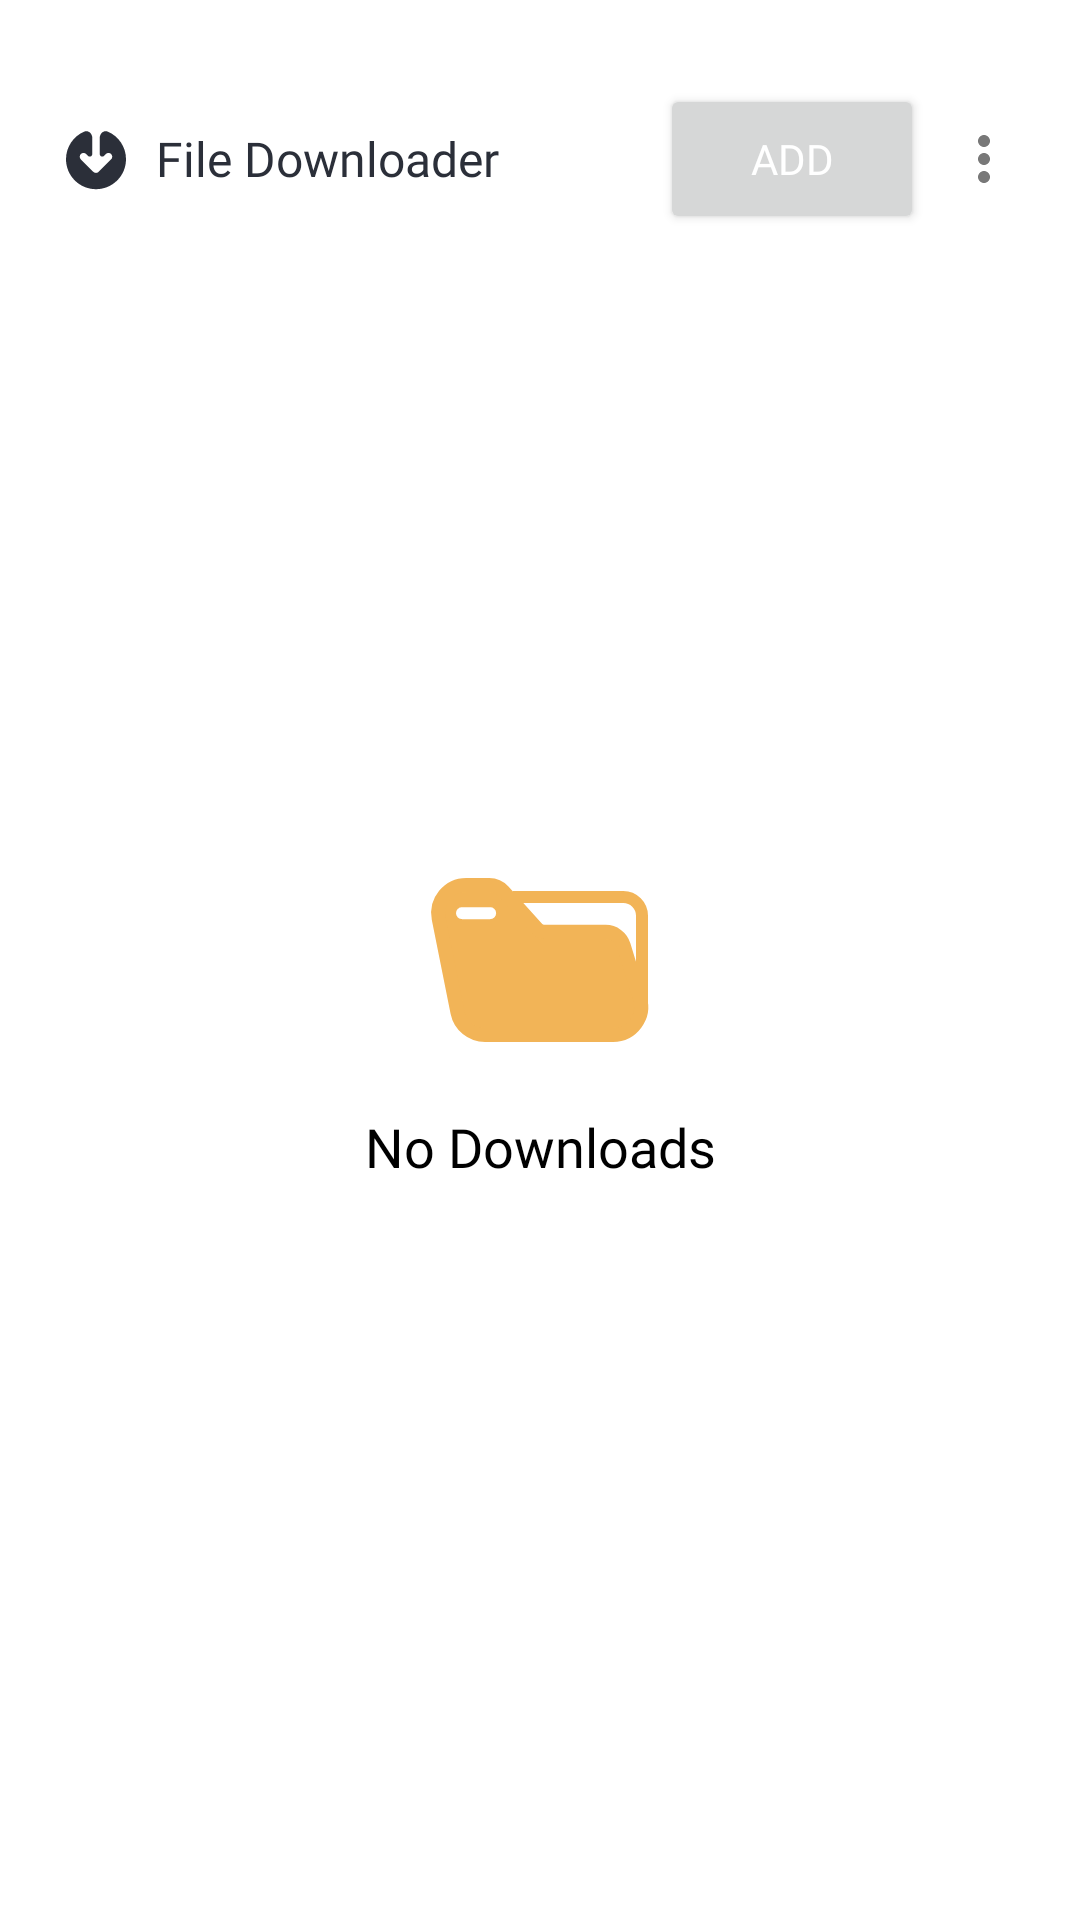

Here is an Android app screen rendered from its layout file. Give the layout XML and the strings, colors and styles it references.
<!-- AndroidManifest.xml: application theme Theme.FileDownloader -->
<!-- res/layout/fragment_main.xml -->
<?xml version="1.0" encoding="utf-8"?>
<androidx.constraintlayout.widget.ConstraintLayout xmlns:android="http://schemas.android.com/apk/res/android"
    xmlns:app="http://schemas.android.com/apk/res-auto"
    xmlns:tools="http://schemas.android.com/tools"
    android:id="@+id/main"
    android:layout_width="match_parent"
    android:layout_height="match_parent"
    android:background="@color/white"
    tools:context=".ui.main.MainFragment">

    <LinearLayout
        android:id="@+id/topLinearLayout"
        android:layout_width="match_parent"
        android:layout_height="wrap_content"
        app:layout_constraintStart_toStartOf="parent"
        app:layout_constraintEnd_toEndOf="parent"
        app:layout_constraintTop_toTopOf="parent"
        android:orientation="horizontal"
        android:layout_margin="20dp">

        <ImageView
            android:layout_width="wrap_content"
            android:layout_height="wrap_content"
            android:src="@drawable/main_icon"
            android:layout_gravity="center_vertical"/>

        <TextView
            android:layout_width="0dp"
            android:layout_height="wrap_content"
            android:text="@string/app_bar_title"
            android:textSize="16sp"
            android:layout_weight="1"
            android:textColor="@color/text_color"
            android:fontFamily="@font/jakarta"
            android:layout_marginStart="8dp"
            android:layout_gravity="center_vertical"/>

        <Button
            android:id="@+id/addLinkButton"
            android:layout_width="wrap_content"
            android:layout_height="50dp"
            android:layout_margin="8dp"
            android:fontFamily="@font/jakarta"
            android:text="@string/add_button"
            android:textColor="@color/white"
            android:textSize="14sp"
            app:cornerRadius="24dp"
            android:drawableLeft="@drawable/add_icon"
            app:strokeColor="@color/button_purple_color"
            app:strokeWidth="36dp"
            android:layout_gravity="center_vertical"/>

        <ImageView
            android:id="@+id/menuButton"
            android:layout_width="wrap_content"
            android:layout_height="wrap_content"
            android:src="@drawable/menu_icon"
            android:layout_gravity="center_vertical"/>

    </LinearLayout>

    <ImageView
        android:id="@+id/noDownloadsImageView"
        android:layout_width="100dp"
        android:layout_height="100dp"
        android:src="@drawable/folder_icon"
        app:layout_constraintEnd_toEndOf="parent"
        app:layout_constraintStart_toStartOf="parent"
        app:layout_constraintTop_toTopOf="parent"
        app:layout_constraintBottom_toBottomOf="parent"/>

    <TextView
        android:id="@+id/noDownloadsTextView"
        android:layout_width="wrap_content"
        android:layout_height="wrap_content"
        android:text="@string/no_downloads_string"
        android:textSize="18sp"
        android:fontFamily="@font/jakarta"
        android:textColor="@color/black"
        app:layout_constraintEnd_toEndOf="parent"
        app:layout_constraintStart_toStartOf="parent"
        app:layout_constraintTop_toBottomOf="@id/noDownloadsImageView"/>

    <androidx.recyclerview.widget.RecyclerView
        android:id="@+id/downloadsRecyclerView"
        android:layout_width="match_parent"
        android:layout_height="wrap_content"
        android:layout_marginStart="10dp"
        android:layout_marginEnd="10dp"
        android:layout_marginTop="10dp"
        android:layout_marginBottom="40dp"
        android:paddingBottom="100dp"
        app:layout_constraintEnd_toEndOf="parent"
        app:layout_constraintStart_toStartOf="parent"
        app:layout_constraintTop_toBottomOf="@id/topLinearLayout"/>

</androidx.constraintlayout.widget.ConstraintLayout>
<!-- resources referenced by this layout -->
<resources>
  <color name="black">#FF000000</color>
  <color name="button_purple_color">#892EFF</color>
  <color name="text_color">#2B2F39</color>
  <color name="white">#FFFFFFFF</color>
  <!-- drawable folder_icon (drawable) -->
  <vector xmlns:android="http://schemas.android.com/apk/res/android"
      android:width="100dp"
      android:height="100dp"
      android:viewportWidth="100"
      android:viewportHeight="100">
    <path
        android:pathData="M16.24,36.21C15.08,30.41 19.52,25 25.44,25H33.09C34.86,25 36.55,25.75 37.74,27.07L49.01,39.59C49.6,40.25 50.44,40.63 51.33,40.63H71.87C74.62,40.63 77.05,42.42 77.85,45.05L83.3,62.89C85.14,68.91 80.63,75 74.33,75H31.69C27.22,75 23.37,71.85 22.49,67.46L16.24,36.21Z"
        android:strokeWidth="4.68758"
        android:fillColor="#F2B457"
        android:strokeColor="#F2B457"/>
    <path
        android:pathData="M84,65V35.25C84,31.8 81.2,29 77.75,29H41"
        android:strokeWidth="4"
        android:fillColor="#00000000"
        android:strokeColor="#F2B457"/>
    <path
        android:pathData="M24,34.38H33.38"
        android:strokeWidth="4"
        android:fillColor="#00000000"
        android:strokeColor="#ffffff"
        android:strokeLineCap="round"/>
  </vector>
  <!-- drawable main_icon (drawable) -->
  <vector xmlns:android="http://schemas.android.com/apk/res/android"
      android:width="24dp"
      android:height="24dp"
      android:viewportWidth="24"
      android:viewportHeight="24">
    <path
        android:pathData="M12,22.066C17.523,22.066 22,17.589 22,12.066C22,7.955 19.519,4.423 15.972,2.886C14.593,2.288 13.25,3.471 13.25,4.975V10.37C13.25,11.112 14.148,11.484 14.673,10.959L15.283,10.349C15.771,9.861 16.562,9.861 17.051,10.349C17.539,10.837 17.539,11.629 17.051,12.117L12.884,16.283C12.396,16.771 11.604,16.771 11.116,16.283L6.949,12.117C6.461,11.629 6.461,10.837 6.949,10.349C7.438,9.861 8.229,9.861 8.717,10.349L9.327,10.959C9.852,11.484 10.75,11.112 10.75,10.37V4.975C10.75,3.471 9.407,2.288 8.028,2.886C4.481,4.423 2,7.955 2,12.066C2,17.589 6.477,22.066 12,22.066Z"
        android:fillColor="#2B2F39"
        android:fillType="evenOdd"/>
  </vector>
  <!-- drawable menu_icon (drawable) -->
  <vector android:height="24dp" android:tint="@color/light_grey"
      android:viewportHeight="24" android:viewportWidth="24"
      android:width="24dp" xmlns:android="http://schemas.android.com/apk/res/android">
      <path android:fillColor="@color/light_grey" android:pathData="M12,8c1.1,0 2,-0.9 2,-2s-0.9,-2 -2,-2 -2,0.9 -2,2 0.9,2 2,2zM12,10c-1.1,0 -2,0.9 -2,2s0.9,2 2,2 2,-0.9 2,-2 -0.9,-2 -2,-2zM12,16c-1.1,0 -2,0.9 -2,2s0.9,2 2,2 2,-0.9 2,-2 -0.9,-2 -2,-2z"/>
  </vector>
  <string name="add_button">Add</string>
  <string name="app_bar_title">File Downloader</string>
  <string name="no_downloads_string">No Downloads</string>
  <style name="Theme.FileDownloader" parent="Theme.MaterialComponents.DayNight.NoActionBar">
          
          <item name="colorPrimary">@color/purple_500</item>
          <item name="colorPrimaryVariant">@color/purple_700</item>
          <item name="colorOnPrimary">@color/white</item>
          
          <item name="colorSecondary">@color/teal_200</item>
          <item name="colorSecondaryVariant">@color/teal_700</item>
          <item name="colorOnSecondary">@color/black</item>
          
          <item name="android:statusBarColor">?attr/colorPrimaryVariant</item>
          
      </style>
  <color name="light_grey">#787878</color>
  <color name="purple_500">#FF6200EE</color>
  <color name="purple_700">#FF3700B3</color>
  <color name="teal_200">#FF03DAC5</color>
  <color name="teal_700">#FF018786</color>
</resources>
